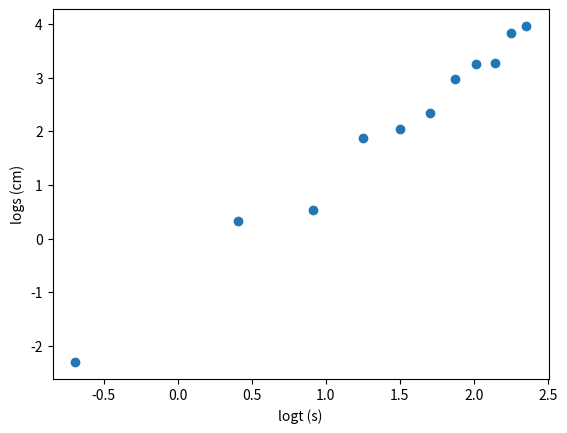

This chart was generated by the following Python code:
import matplotlib.pyplot as plt
import numpy as np

t= np.array([0.5,1.5,2.5,3.5,4.5,5.5,6.5,7.5,8.5,9.5,10.5])
s = np.array([0.1,1.4,1.7,6.5,7.7,10.4,19.5,26.1,26.5,45.9,52.5])

#a (representar os dados)

x= np.log(t)
y= np.log(s)

plt.scatter(x, y)
plt.xlabel('logt (s)')
plt.ylabel('logs (cm)')
plt.show()

#b (Calcular as somas das expressoes dos minimos quadráticos)

xy = x * y  # multiplicação ponto a ponto dos elementos da array
x2 = x * x
y2 = y * y

sx = x.sum()
sy = y.sum()
sxy = xy.sum()
sxx = x2.sum()
syy = y2.sum()

print("{:13}{:13}{:13}{:13}{:13}".format("Soma do x",
      "Soma do y", "Soma do x*y", "Soma de x^2", "Soma de y^2"))
print("{:<13}{:<13}{:<13}{:<13}{:<13}".format(sx, sy, sxy, sxx, syy))

#c (Calcular o declive, ordenada na origem, coeficiente de determinação 
#    ou correlação r**2)

npontos = x.size
n = npontos
rn = n*sxy-sx*sy
rd = (n*sxx-sx**2)*(n*syy-sy**2)
r2 = rn**2/rd
r = np.sqrt(r2)

m = (n*sxy-sx*sy)/(n*sxx-sx**2)
dm = abs(m)*np.sqrt((1/r**2-1)/(n-2))

bn = sxx*sy-sx*sxy
bd = n*sxx-sx**2
b = bn/bd
db = dm*np.sqrt(sxx/n)

print()
print("m +/-dm = {:0.8f} +/- {:0.8f}".format(m, dm))
print("b +/-db = {:0.8f} +/- {:0.8f}".format(b, db))
print("r2 = {:0.8f}".format(r2))